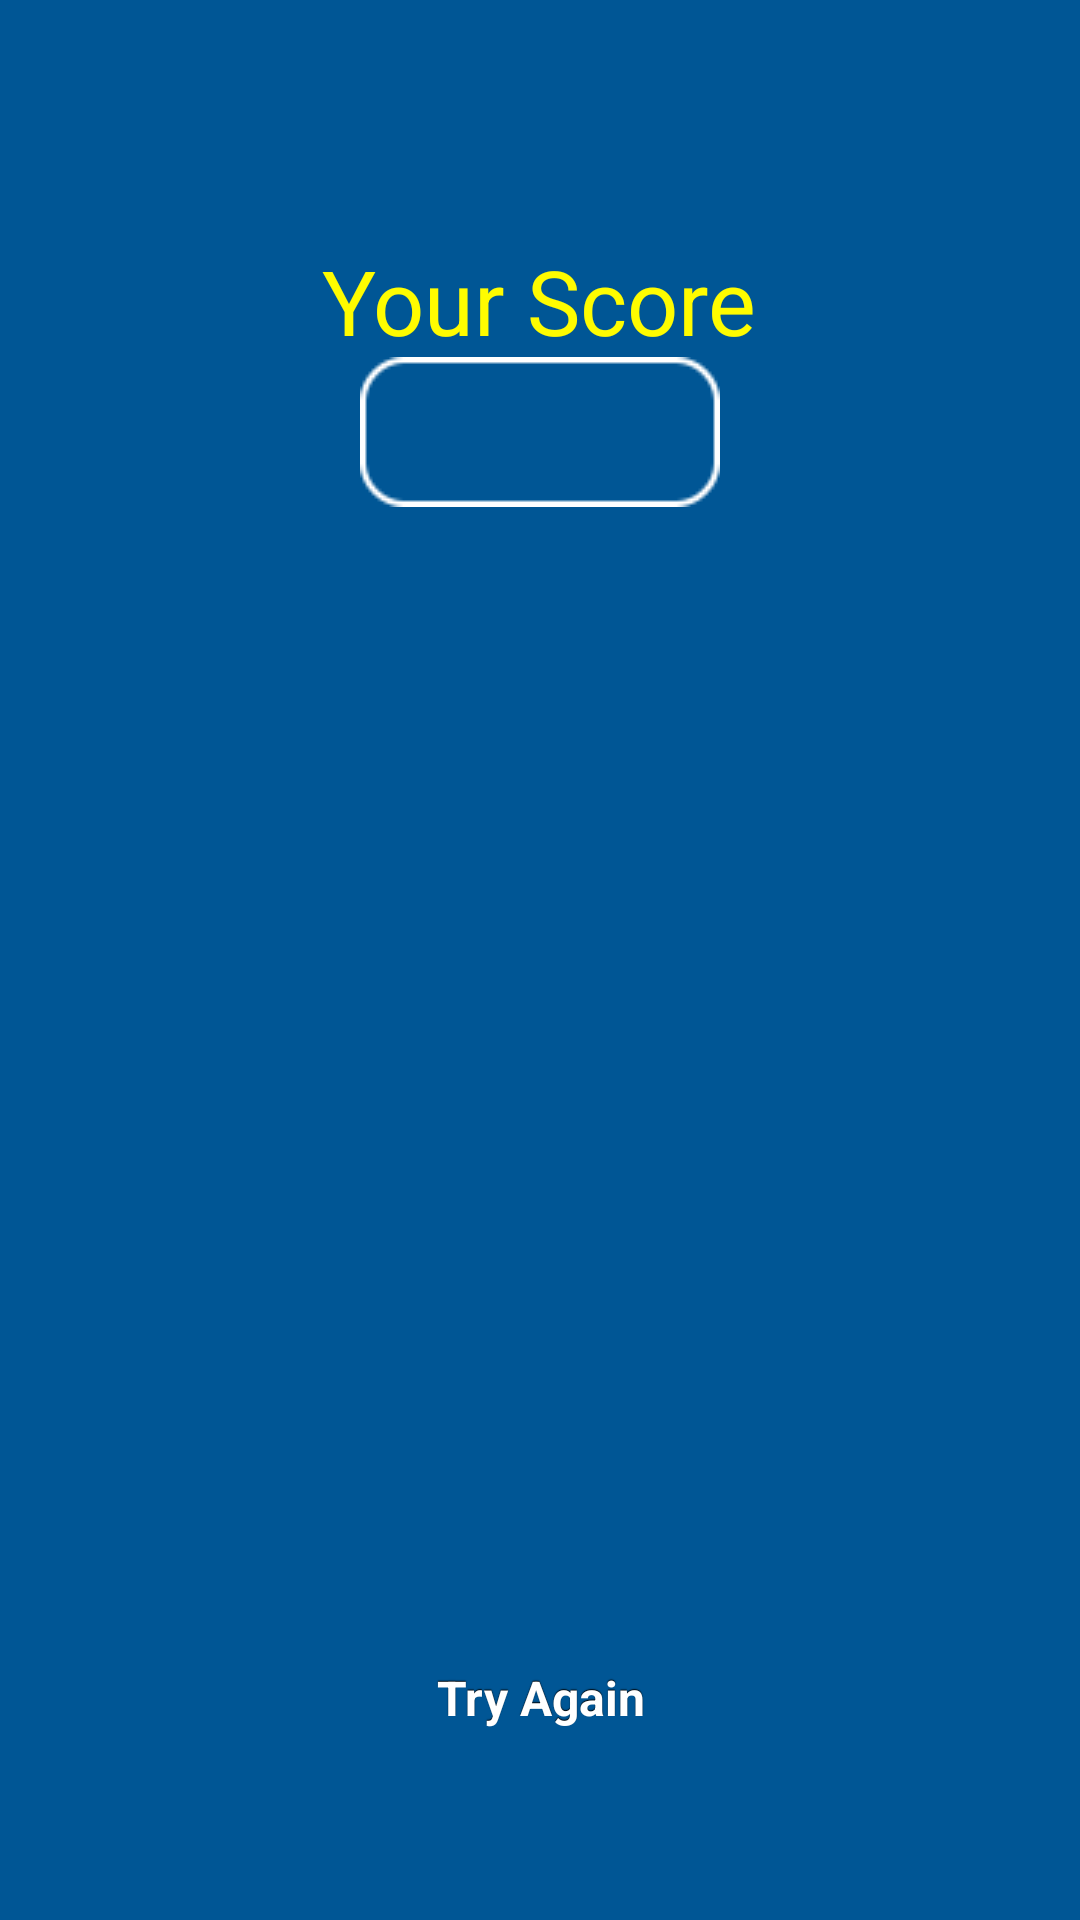

Produce the Android XML layout that renders to this screen, including the resource entries it uses.
<!-- AndroidManifest.xml: application theme AppTheme -->
<!-- res/layout/image_game_end.xml -->
<RelativeLayout xmlns:android="http://schemas.android.com/apk/res/android"
    xmlns:tools="http://schemas.android.com/tools"
    android:layout_width="fill_parent"
    android:layout_height="fill_parent"
    android:background="@drawable/app_bg"    
    tools:context=".utilities.ImageGameEnd" >

    <TextView
        android:id="@+id/your_score_view"
        android:layout_width="wrap_content"
        android:layout_height="wrap_content"
        android:layout_alignParentTop="true"
        android:layout_centerHorizontal="true"
        android:layout_marginTop="80dp"
        android:textColor="#FFFC00"
        android:text="@string/your_score"
        android:textSize="30sp" />
    
    <TextView
        android:id="@+id/score_view"
        android:layout_width="wrap_content"
        android:layout_height="wrap_content"
        android:layout_alignParentTop="true"
        android:layout_centerHorizontal="true"
        android:background="@drawable/guess_score_board"
        android:layout_marginTop="119dp"
        android:gravity="center"
        android:text=""
        android:textSize="25sp" />

    <TextView
        android:id="@+id/score_response_view"
        android:layout_width="wrap_content"
        android:layout_height="wrap_content"
        android:layout_below="@+id/score_view"
        android:layout_centerHorizontal="true"
        android:layout_marginTop="50dp"
        android:gravity="center"
        android:text=""
        android:textAppearance="?android:attr/textAppearanceLarge" />
    <Button
        android:id="@+id/button1"
        style="@style/FancyButton" 
        android:layout_width="wrap_content"
        android:layout_height="wrap_content"
        android:layout_alignParentBottom="true"
        android:layout_centerHorizontal="true"
        android:layout_marginBottom="50dp"
        android:onClick="mainMenu"
        android:text="@string/back_game" />

</RelativeLayout>
<!-- resources referenced by this layout -->
<resources>
  <!-- drawable app_bg: png bitmap (drawable, 3572 bytes) -->
  <!-- drawable guess_score_board: png bitmap (drawable, 716 bytes) -->
  <string name="back_game">Try Again</string>
  <string name="your_score">Your Score</string>
  <style name="FancyButton" parent="@android:style/Widget.Button">
          <item name="android:gravity">center_vertical|center_horizontal</item>
          <item name="android:textColor">#FFFFFFFF</item>
          <item name="android:shadowColor">#FF000000</item>
          <item name="android:shadowDx">0</item>
          <item name="android:shadowDy">-1</item>
          <item name="android:shadowRadius">0.2</item>
          <item name="android:textSize">16sp</item>
          <item name="android:textStyle">bold</item>
          <item name="android:background">@drawable/btn_golakar_custom</item>
          <item name="android:focusable">true</item>
          <item name="android:clickable">true</item>
      </style>
  <style name="AppTheme" parent="Theme.AppCompat.Light.DarkActionBar">
          
          <item name="colorPrimary">@color/colorPrimary</item>
          <item name="colorPrimaryDark">@color/colorPrimaryDark</item>
          <item name="colorAccent">@color/colorAccent</item>
      </style>
  <color name="colorPrimary">#3F51B5</color>
  <color name="colorPrimaryDark">#303F9F</color>
  <color name="colorAccent">#FF4081</color>
</resources>
